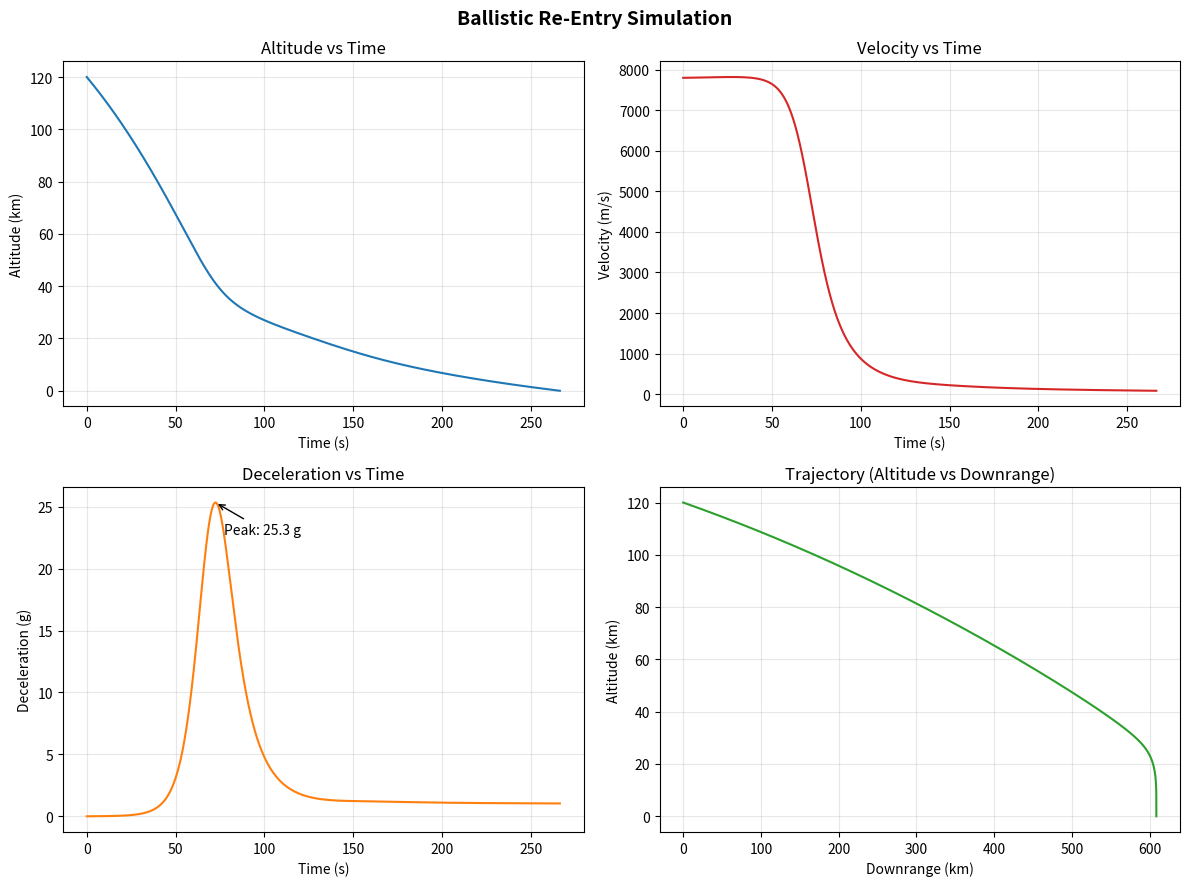

The matplotlib source for this figure:
"""
Simple Ballistic Re-Entry Simulator
Models a re-entry vehicle as a point mass falling through an exponential atmosphere, subject to gravity and drag (no lift yet — that's a good next step once you're ready to add complexity).

State vector: [altitude, downrange, velocity, flight_path_angle]
  altitude - height above surface (m)
  downrange - horizontal distance traveled (m)
  velocity - speed along flight path (m/s)
  flight_path_angle - angle below local horizontal (rad), negative = descending

Integrated with 4th-order Runge-Kutta (RK4) for decent accuracy without
needing a stiff-ODE solver.
"""

import numpy as np
import matplotlib.pyplot as plt

# constants
G0 = 9.80665          # sea-level gravitational acceleration (m/s^2)
EARTH_RADIUS = 6.371e6  # mean Earth radius (m)
RHO0 = 1.225           # sea-level air density (kg/m^3)
SCALE_HEIGHT = 8500.0  # atmospheric scale height (m), exponential model


# vehicle parameters (can be changed to simulate different vehicles)
MASS = 500.0            # kg
DRAG_COEFF = 1.2        # dimensionless drag coefficient (Cd)
AREA = 1.0               # cross-sectional area (m^2)

# initial conditions
INITIAL_ALTITUDE = 120_000.0        # meters (m) (typical re-entry interface altitude)
INITIAL_VELOCITY = 7800.0           # m/s (roughly LEO orbital velocity)
INITIAL_FLIGHT_PATH_ANGLE_DEG = -6.0  # degrees below horizontal (entry angle)

DT = 0.05     # integration timestep (s)
MAX_TIME = 2000.0  # safety cutoff (s)


def atmospheric_density(altitude):
    """Exponential atmosphere model. Returns density in kg/m^3."""
    if altitude < 0:
        altitude = 0
    return RHO0 * np.exp(-altitude / SCALE_HEIGHT)


def gravity(altitude):
    """Gravity falls off with altitude (inverse square)."""
    r = EARTH_RADIUS + altitude
    return G0 * (EARTH_RADIUS / r) ** 2


def derivatives(state):
    """
    Compute d(state)/dt for the point-mass re-entry model.
    state = [altitude, downrange, velocity, flight_path_angle]
    """
    altitude, downrange, velocity, gamma = state

    rho = atmospheric_density(altitude)
    g = gravity(altitude)

    # Drag force (opposes velocity direction)
    drag = 0.5 * rho * velocity ** 2 * DRAG_COEFF * AREA
    drag_decel = drag / MASS

    # Equations of motion (no lift):
    d_altitude = velocity * np.sin(gamma)
    d_downrange = velocity * np.cos(gamma)
    d_velocity = -drag_decel - g * np.sin(gamma)
    d_gamma = -g * np.cos(gamma) / velocity if velocity > 1e-6 else 0.0

    return np.array([d_altitude, d_downrange, d_velocity, d_gamma])


def rk4_step(state, dt):
    """Single RK4 integration step."""
    k1 = derivatives(state)
    k2 = derivatives(state + 0.5 * dt * k1)
    k3 = derivatives(state + 0.5 * dt * k2)
    k4 = derivatives(state + dt * k3)
    return state + (dt / 6.0) * (k1 + 2 * k2 + 2 * k3 + k4)


def run_simulation():
    gamma0 = np.radians(INITIAL_FLIGHT_PATH_ANGLE_DEG)
    state = np.array([INITIAL_ALTITUDE, 0.0, INITIAL_VELOCITY, gamma0])

    times, altitudes, downranges, velocities, decel_g = [], [], [], [], []

    t = 0.0
    while state[0] > 0 and t < MAX_TIME:
        rho = atmospheric_density(state[0])
        drag = 0.5 * rho * state[2] ** 2 * DRAG_COEFF * AREA
        decel_in_gs = (drag / MASS) / G0

        times.append(t)
        altitudes.append(state[0])
        downranges.append(state[1])
        velocities.append(state[2])
        decel_g.append(decel_in_gs)

        state = rk4_step(state, DT)
        t += DT

    return {
        "t": np.array(times),
        "altitude": np.array(altitudes),
        "downrange": np.array(downranges),
        "velocity": np.array(velocities),
        "decel_g": np.array(decel_g),
    }


def plot_results(results):
    fig, axes = plt.subplots(2, 2, figsize=(12, 9))
    fig.suptitle("Ballistic Re-Entry Simulation", fontsize=14, fontweight="bold")

    # Altitude vs Time
    ax = axes[0, 0]
    ax.plot(results["t"], results["altitude"] / 1000, color="tab:blue")
    ax.set_xlabel("Time (s)")
    ax.set_ylabel("Altitude (km)")
    ax.set_title("Altitude vs Time")
    ax.grid(True, alpha=0.3)

    # Velocity vs Time
    ax = axes[0, 1]
    ax.plot(results["t"], results["velocity"], color="tab:red")
    ax.set_xlabel("Time (s)")
    ax.set_ylabel("Velocity (m/s)")
    ax.set_title("Velocity vs Time")
    ax.grid(True, alpha=0.3)

    # Deceleration (g's) vs Time
    ax = axes[1, 0]
    ax.plot(results["t"], results["decel_g"], color="tab:orange")
    ax.set_xlabel("Time (s)")
    ax.set_ylabel("Deceleration (g)")
    ax.set_title("Deceleration vs Time")
    ax.grid(True, alpha=0.3)
    max_g = results["decel_g"].max()
    max_g_t = results["t"][results["decel_g"].argmax()]
    ax.annotate(f"Peak: {max_g:.1f} g", xy=(max_g_t, max_g),
                xytext=(max_g_t + 5, max_g * 0.9),
                arrowprops=dict(arrowstyle="->", color="black"))

    # Altitude vs Downrange (trajectory shape)
    ax = axes[1, 1]
    ax.plot(results["downrange"] / 1000, results["altitude"] / 1000, color="tab:green")
    ax.set_xlabel("Downrange (km)")
    ax.set_ylabel("Altitude (km)")
    ax.set_title("Trajectory (Altitude vs Downrange)")
    ax.grid(True, alpha=0.3)

    plt.tight_layout()
    plt.savefig("reentry_plots.png", dpi=150)
    print("Saved plots to reentry_plots.png")


if __name__ == "__main__":
    results = run_simulation()

    print(f"Simulation complete.")
    print(f"  Flight time: {results['t'][-1]:.1f} s")
    print(f"  Final velocity: {results['velocity'][-1]:.1f} m/s")
    print(f"  Peak deceleration: {results['decel_g'].max():.1f} g")
    print(f"  Total downrange: {results['downrange'][-1] / 1000:.1f} km")

    plot_results(results)
